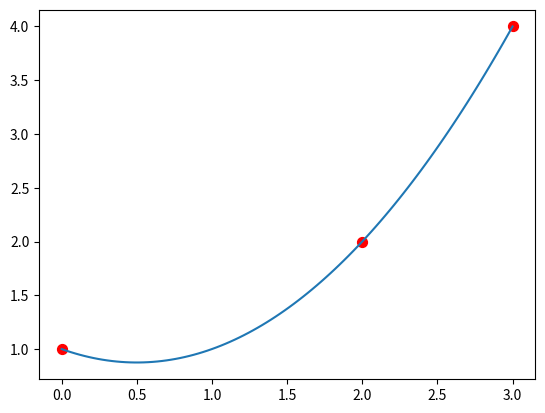
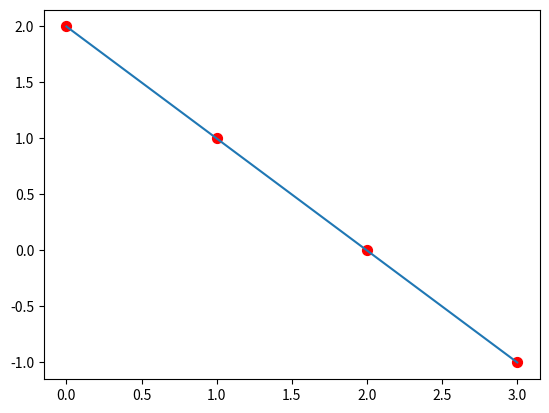
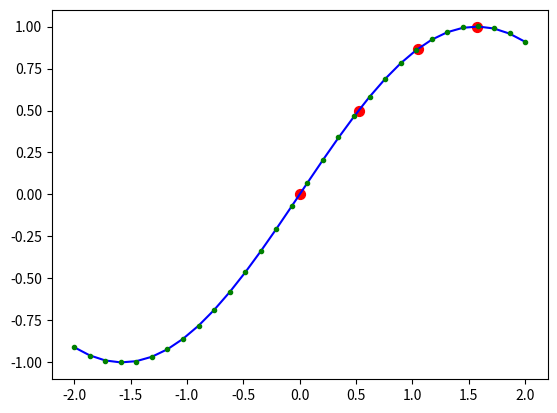

The script that saved these images, in order:
import numpy as np
import sympy
import matplotlib.pyplot as plt

def coef(points):
    if len(points) == 1:
        return points[0, 1]
    return (coef(points[1:]) - coef(points[:-1])) / (points[-1, 0] - points[0, 0])

def Newton_divided_difference_symbol(point_x, point_y):
    points = np.array([point_x, point_y], dtype=np.float64).T
    n = len(points)
    coef_array = np.zeros(n)
    t = sympy.Symbol("x")

    for i in range(n):
        coef_array[i] = coef(points[:i + 1])

    polynomial = 0.0
    for i in range(n):
        x_i = 1
        for k in range(0, i):
            x_i *= (t - points[k, 0])
        polynomial += coef_array[i] * x_i

    polynomial = sympy.expand(polynomial)
    polynomial = sympy.Poly(polynomial, t)

    return polynomial

def Newton_divided_difference(point_x, point_y):
    points = np.array([point_x, point_y], dtype=np.float64).T
    n = len(points)
    coef_array = np.zeros(n)
    t = sympy.Symbol("x")

    for i in range(n):
        coef_array[i] = coef(points[:i + 1])

    def f(x):
        y = 0
        for i in range(n):
            x_i = 1
            for k in range(0, i):
                x_i *= (x - points[k, 0])
            y += coef_array[i] * x_i
        return y

    return f

print('-' * 70)
print('Fnd the interpolating polynomial passing through the points(0, 1), (2, 2), (3, 4):')
print('-' * 70)
x_ = [0, 2, 3]
y_ = [1, 2, 4]

Px = Newton_divided_difference_symbol(x_, y_)
print('Newton_divided_difference_symbol(x_, y_): ', Px)

x_range = np.linspace(min(x_), max(x_), 100)
plt.scatter(x_, y_, s=50, c='r')
plt.plot(x_range, Newton_divided_difference(x_, y_)(x_range))
plt.show()

print('-' * 70)
print('Fnd the interpolating polynomial passing through the points (0, 2), (1, 1), (2, 0), (3, −1):')
print('-' * 70)
x_ = [0, 1, 2, 3]
y_ = [2, 1, 0, -1]

Px = Newton_divided_difference_symbol(x_, y_)
print('Newton_divided_difference_symbol(x_, y_): ', Px)

x_range = np.linspace(min(x_), max(x_), 100)
plt.scatter(x_, y_, s=50, c='r')
plt.plot(x_range, Newton_divided_difference(x_, y_)(x_range))
plt.show()

print('-' * 70)
print('Interpolate the function f (x) = sin x at 4 equally spaced points on [0, π/2]:')
print('-' * 70)

x_ = np.pi * np.array([0, 1, 2, 3]) / 6
y_ = np.sin(x_)
def sin1(x):
    Px = Newton_divided_difference(x_, y_)

    x_0 = np.mod(x, 2 * np.pi)
    sgn = 1
    if x_0 > np.pi:
        x_0 -= np.pi
        sgn = -1
    if x_0 > np.pi / 2:
        x_0 = np.pi - x_0

    return sgn * Px(x_0)

x_range = np.linspace(-2, 2, 30)
y_range = np.sin(x_range)
y_interpolate = []
for x in x_range:
    y_interpolate.append(sin1(x))

plt.scatter(x_, y_, s=50, c='r')
plt.plot(x_range, y_range, 'b-')
plt.plot(x_range, y_interpolate, 'g.')
plt.show()
Xs = [1, 2, 3, 4, 14, 1000]
for x in Xs:
    print("x = %.1f\tsin(x) = %.4f\tsin1(x) = %.4f\tError =  %.4f" %(x, np.sin(x), sin1(x), np.sin(x) - sin1(x)))
